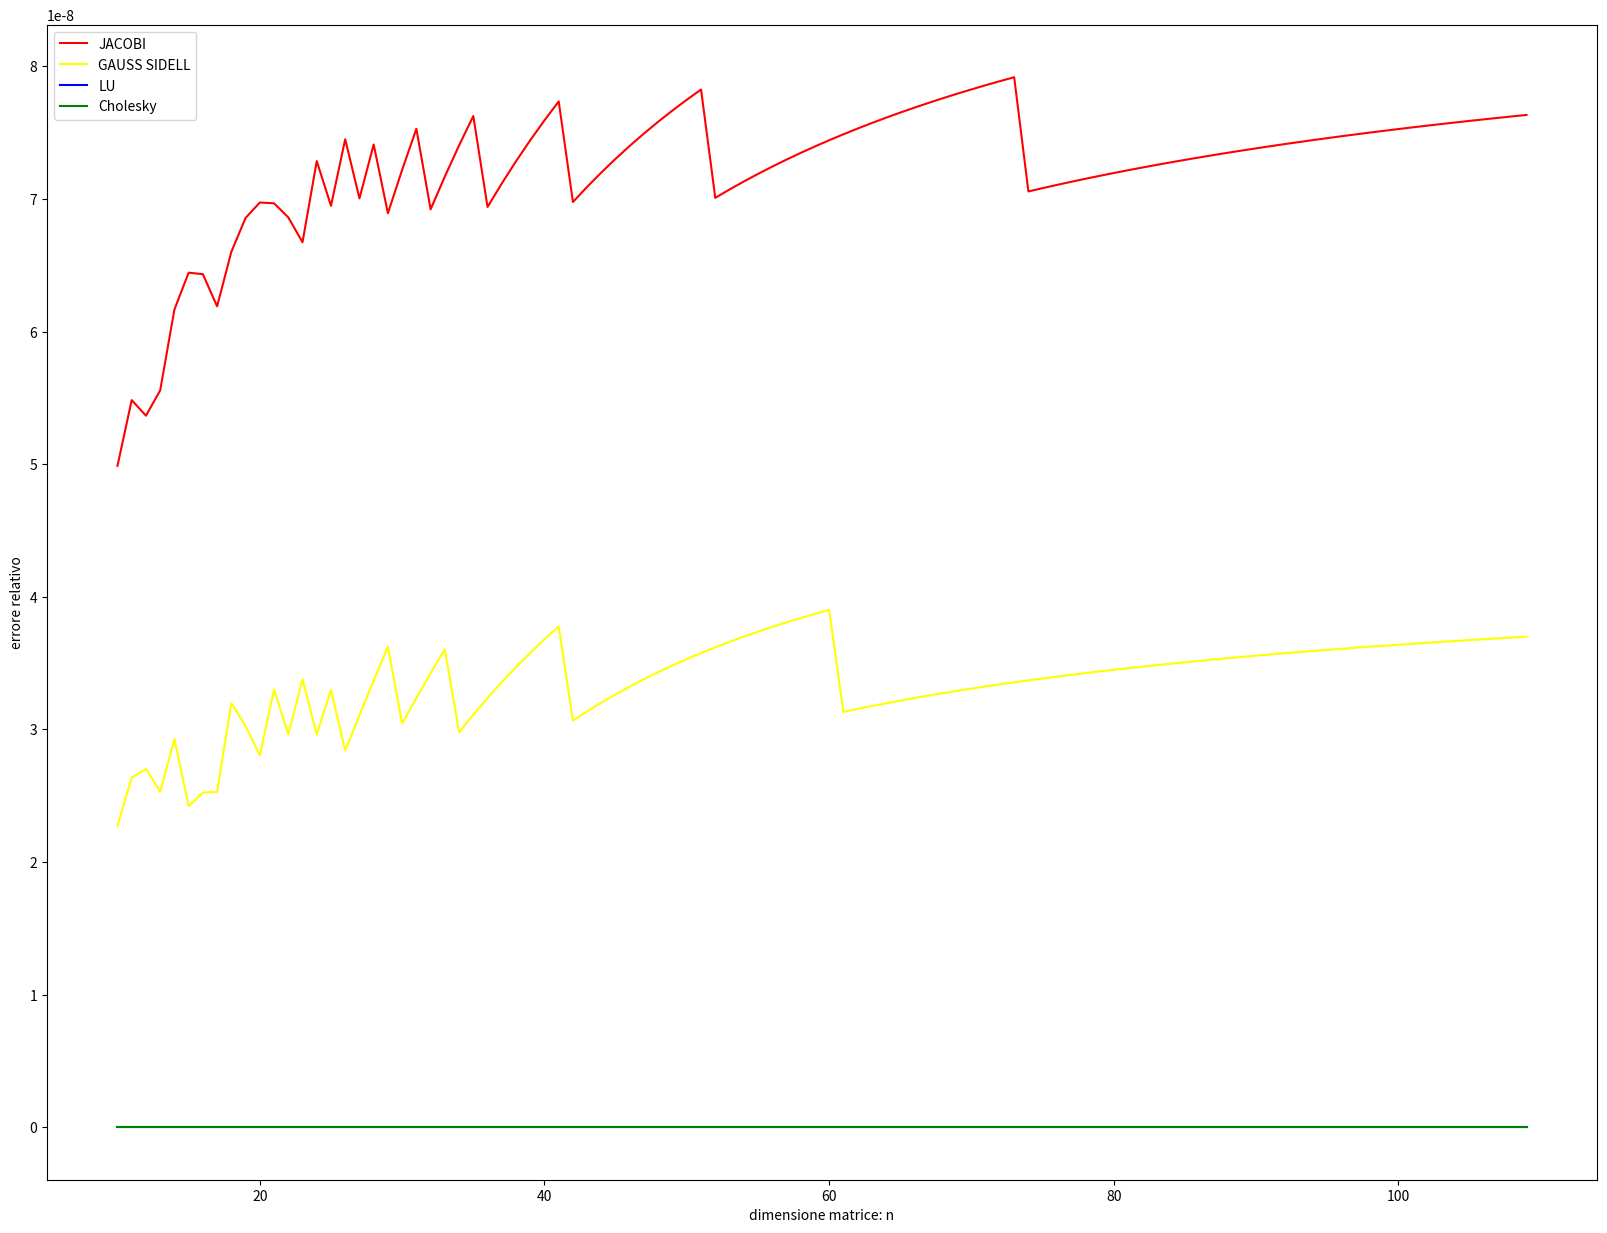
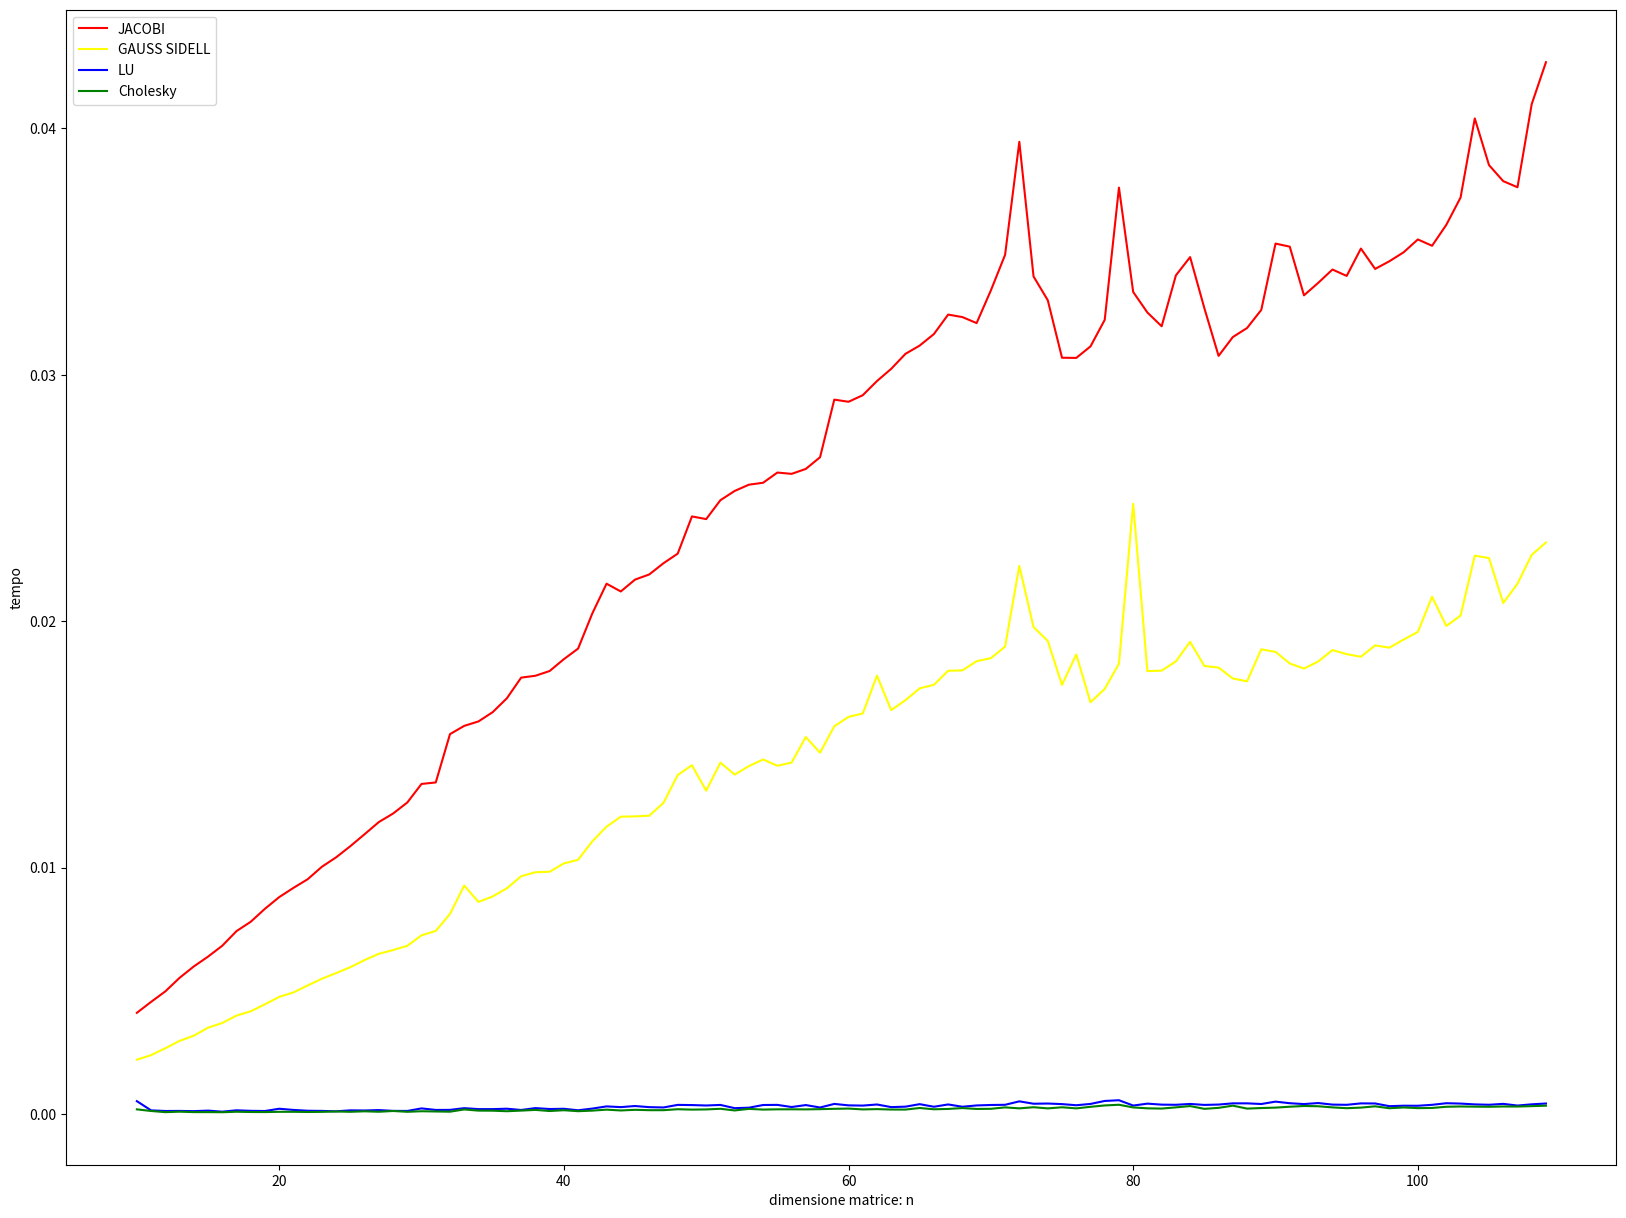

These figures' Python source, in order:

import numpy as np
import scipy
import scipy.linalg
import scipy.linalg.decomp_lu as LUdec 
import matplotlib.pyplot as plt
import time 


def Jacobi(A,b,x0,maxit,tol, xTrue):
  n=np.size(x0)     
  ite=0
  x = np.copy(x0)  
  norma_it=1+tol 
  relErr=np.zeros((maxit, 1))
  errIter=np.zeros((maxit, 1))
  relErr[0]=np.linalg.norm(xTrue-x0)/np.linalg.norm(xTrue)
  while (ite<maxit and norma_it>tol):
    x_old=np.copy(x) 
    for i in range(0,n): 
      x[i]=(b[i]-np.dot(A[i,0:i],x_old[0:i])-np.dot(A[i,i+1:n],x_old[i+1:n]))/A[i,i] 
    ite=ite+1
    relErr[ite-1] = np.linalg.norm(xTrue-x)/np.linalg.norm(xTrue)
    norma_it = np.linalg.norm(x_old-x)/np.linalg.norm(x_old)
    errIter[ite-1] = norma_it 
  relErr=relErr[:ite]
  errIter=errIter[:ite]  
  return [x, ite, relErr, errIter]


def GaussSeidel(A,b,x0,maxit,tol, xTrue):
    n=np.size(x0)     
    ite=0
    x = np.copy(x0) 
    norma_it=1+tol 
    relErr=np.zeros((maxit, 1))
    errIter=np.zeros((maxit, 1))
    relErr[0]=np.linalg.norm(xTrue-x0)/np.linalg.norm(xTrue)
    while (ite<maxit and norma_it>tol):
        x_old=np.copy(x)  
        for i in range(0,n): 
            x[i]=(b[i]-np.dot(A[i,0:i],x[0:i])-np.dot(A[i,i+1:n],x_old[i+1:n]))/A[i,i]  
        ite=ite+1
        relErr[ite-1] = np.linalg.norm(xTrue-x)/np.linalg.norm(xTrue)
        norma_it = np.linalg.norm(x_old-x)/np.linalg.norm(x_old)
        errIter[ite-1] = norma_it 
        
    relErr=relErr[:ite]
    errIter=errIter[:ite]  
    return [x, ite, relErr, errIter]

    
def time_function(A, b, x0, x_true, choice):
    if choice==1:
        start_time=time.time()
        x, empty, relErr, empty = GaussSeidel(A,b,x0,maxit,tol, x_true)
        Err = np.linalg.norm(x_true-x)/np.linalg.norm(x_true) 
    elif choice == 2:
        start_time=time.time()
        x, empty, relErr, empty = Jacobi(A,b,x0,maxit,tol, x_true)
        Err = np.linalg.norm(x_true-x)/np.linalg.norm(x_true) 
    elif choice == 3:
        start_time=time.time()
        lu, piv =LUdec.lu_factor(A) 
        my_x=scipy.linalg.lu_solve((lu,piv), b)
        Err = np.linalg.norm((my_x-x_true), 2)/np.linalg.norm(x_true, 2)
    elif choice == 4:
        start_time=time.time()
        L = scipy.linalg.cholesky (A, lower=True)
        y = np.linalg.solve(L,b)
        my_x = np.linalg.solve(L.T,y)
        Err = np.linalg.norm((my_x-x_true), 2)/np.linalg.norm(x_true, 2)
    return (time.time()-start_time), Err


D_val = 9
D_val_u = -4
D_val_d = -4


maxit = 300
tol = 1.e-8

dim = np.arange(10,110)

i = 0


err_j=np.zeros(np.size(dim))
err_gs=np.zeros(np.size(dim))
err_LU=np.zeros(np.size(dim))
err_CH=np.zeros(np.size(dim))

time_j=np.zeros(np.size(dim))
time_gs=np.zeros(np.size(dim))
time_LU=np.zeros(np.size(dim))
time_CH=np.zeros(np.size(dim))

for n in dim:
    
    x0 = np.zeros((n,1))
    x0[0]=1
    
    D = np.eye(n,k=0)*D_val + np.eye(n,k=1)*D_val_u + np.eye(n,k=-1)*D_val_d 
    x_true_d=np.ones((n,1))
    b_d = D@x_true_d
    
    time_gs[i], err_gs[i] = time_function(D,b_d,x0,x_true_d,1)
    time_j[i], err_j[i] = time_function(D,b_d,x0,x_true_d,2)
    time_LU[i], err_LU[i] = time_function(D,b_d,x0,x_true_d,3)
    time_CH[i], err_CH[i] = time_function(D,b_d,x0,x_true_d,4)
    
    i = i + 1
    
    
plt.figure(figsize=(20,15))

plt.plot(dim,err_j, color ='red')
plt.plot(dim,err_gs, color ='yellow')
plt.plot(dim,err_LU, color ='blue')
plt.plot(dim,err_CH, color ='green')
plt.legend(['JACOBI','GAUSS SIDELL','LU','Cholesky'])
plt.xlabel('dimensione matrice: n')
plt.ylabel('errore relativo')

plt.show()

plt.figure(figsize=(20,15))

plt.plot(dim,time_j, color ='red')
plt.plot(dim,time_gs, color ='yellow')
plt.plot(dim,time_LU, color ='blue')
plt.plot(dim,time_CH, color ='green')
plt.legend(['JACOBI','GAUSS SIDELL','LU','Cholesky'])
plt.xlabel('dimensione matrice: n')
plt.ylabel('tempo')

plt.show()